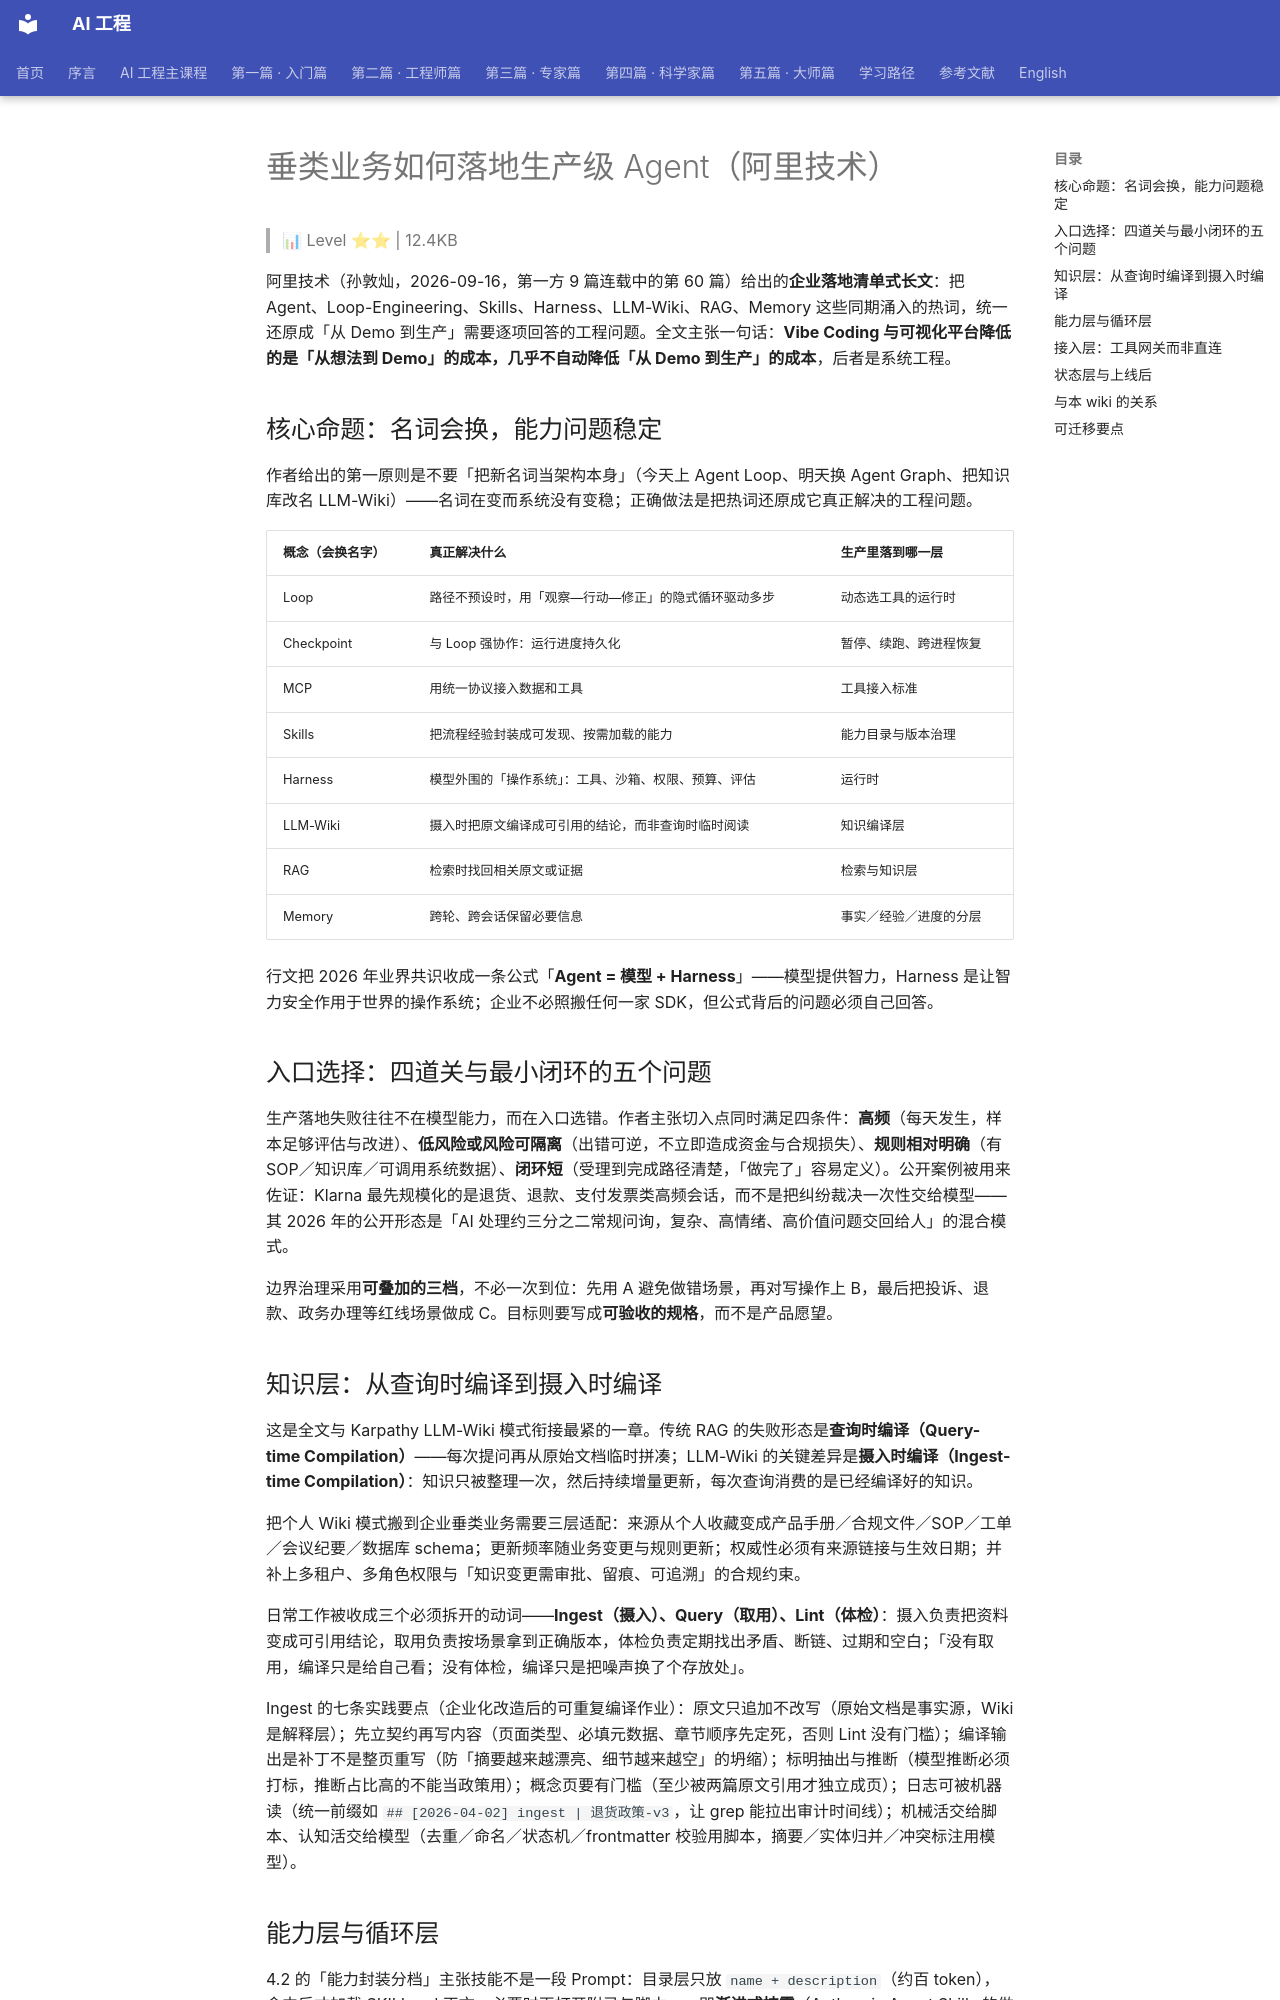

repository: QianJinGuo/wiki-book · page: ch04/026-agent.html · generator: mkdocs

# 垂类业务如何落地生产级 Agent（阿里技术）

> 📊 Level ⭐⭐ | 12.4KB

阿里技术（孙敦灿，2026-09-16，第一方 9 篇连载中的第 60 篇）给出的**企业落地清单式长文**：把 Agent、Loop-Engineering、Skills、Harness、LLM-Wiki、RAG、Memory 这些同期涌入的热词，统一还原成「从 Demo 到生产」需要逐项回答的工程问题。全文主张一句话：**Vibe Coding 与可视化平台降低的是「从想法到 Demo」的成本，几乎不自动降低「从 Demo 到生产」的成本**，后者是系统工程。

## 核心命题：名词会换，能力问题稳定

作者给出的第一原则是不要「把新名词当架构本身」（今天上 Agent Loop、明天换 Agent Graph、把知识库改名 LLM-Wiki）——名词在变而系统没有变稳；正确做法是把热词还原成它真正解决的工程问题。

| 概念（会换名字） | 真正解决什么 | 生产里落到哪一层 |
|---|---|---|
| Loop | 路径不预设时，用「观察—行动—修正」的隐式循环驱动多步 | 动态选工具的运行时 |
| Checkpoint | 与 Loop 强协作：运行进度持久化 | 暂停、续跑、跨进程恢复 |
| MCP | 用统一协议接入数据和工具 | 工具接入标准 |
| Skills | 把流程经验封装成可发现、按需加载的能力 | 能力目录与版本治理 |
| Harness | 模型外围的「操作系统」：工具、沙箱、权限、预算、评估 | 运行时 |
| LLM-Wiki | 摄入时把原文编译成可引用的结论，而非查询时临时阅读 | 知识编译层 |
| RAG | 检索时找回相关原文或证据 | 检索与知识层 |
| Memory | 跨轮、跨会话保留必要信息 | 事实／经验／进度的分层 |

行文把 2026 年业界共识收成一条公式「**Agent = 模型 + Harness**」——模型提供智力，Harness 是让智力安全作用于世界的操作系统；企业不必照搬任何一家 SDK，但公式背后的问题必须自己回答。

## 入口选择：四道关与最小闭环的五个问题

生产落地失败往往不在模型能力，而在入口选错。作者主张切入点同时满足四条件：**高频**（每天发生，样本足够评估与改进）、**低风险或风险可隔离**（出错可逆，不立即造成资金与合规损失）、**规则相对明确**（有 SOP／知识库／可调用系统数据）、**闭环短**（受理到完成路径清楚，「做完了」容易定义）。公开案例被用来佐证：Klarna 最先规模化的是退货、退款、支付发票类高频会话，而不是把纠纷裁决一次性交给模型——其 2026 年的公开形态是「AI 处理约三分之二常规问询，复杂、高情绪、高价值问题交回给人」的混合模式。

边界治理采用**可叠加的三档**，不必一次到位：先用 A 避免做错场景，再对写操作上 B，最后把投诉、退款、政务办理等红线场景做成 C。目标则要写成**可验收的规格**，而不是产品愿望。

## 知识层：从查询时编译到摄入时编译

这是全文与 Karpathy LLM-Wiki 模式衔接最紧的一章。传统 RAG 的失败形态是**查询时编译（Query-time Compilation）**——每次提问再从原始文档临时拼凑；LLM-Wiki 的关键差异是**摄入时编译（Ingest-time Compilation）**：知识只被整理一次，然后持续增量更新，每次查询消费的是已经编译好的知识。

把个人 Wiki 模式搬到企业垂类业务需要三层适配：来源从个人收藏变成产品手册／合规文件／SOP／工单／会议纪要／数据库 schema；更新频率随业务变更与规则更新；权威性必须有来源链接与生效日期；并补上多租户、多角色权限与「知识变更需审批、留痕、可追溯」的合规约束。

日常工作被收成三个必须拆开的动词——**Ingest（摄入）、Query（取用）、Lint（体检）**：摄入负责把资料变成可引用结论，取用负责按场景拿到正确版本，体检负责定期找出矛盾、断链、过期和空白；「没有取用，编译只是给自己看；没有体检，编译只是把噪声换了个存放处」。

Ingest 的七条实践要点（企业化改造后的可重复编译作业）：原文只追加不改写（原始文档是事实源，Wiki 是解释层）；先立契约再写内容（页面类型、必填元数据、章节顺序先定死，否则 Lint 没有门槛）；编译输出是补丁不是整页重写（防「摘要越来越漂亮、细节越来越空」的坍缩）；标明抽出与推断（模型推断必须打标，推断占比高的不能当政策用）；概念页要有门槛（至少被两篇原文引用才独立成页）；日志可被机器读（统一前缀如 `## [2026-04-02] ingest | 退货政策-v3`，让 grep 能拉出审计时间线）；机械活交给脚本、认知活交给模型（去重／命名／状态机／frontmatter 校验用脚本，摘要／实体归并／冲突标注用模型）。
